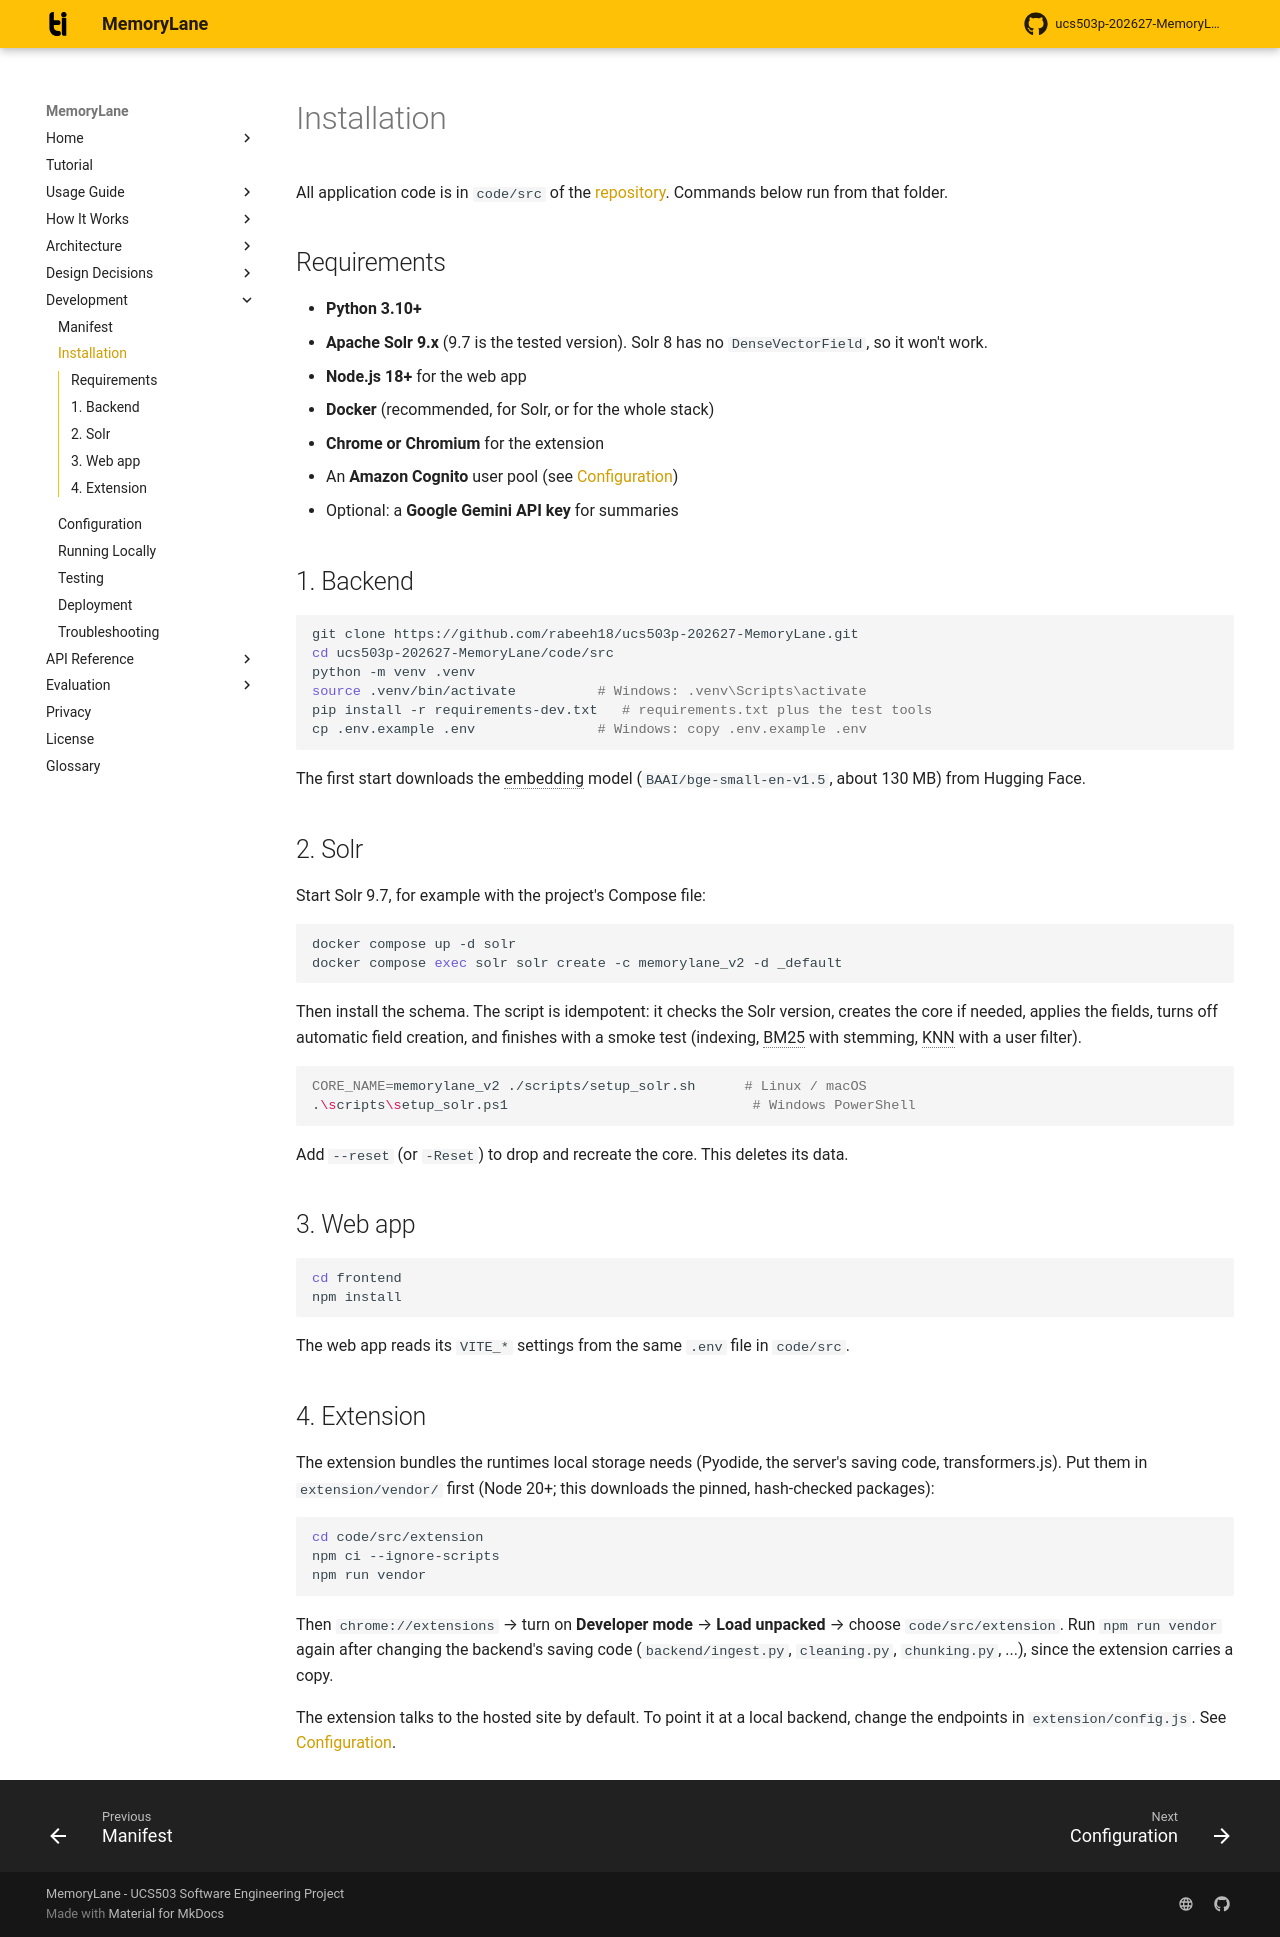

repository: rabeeh18/ucs503p-202627-MemoryLane · page: development/installation/index.html · generator: mkdocs

# Installation

All application code is in `code/src` of the [repository](https://github.com/rabeeh18/ucs503p-202627-MemoryLane). Commands below run from that folder.

## Requirements

- **Python 3.10+**
- **Apache Solr 9.x** (9.7 is the tested version). Solr 8 has no `DenseVectorField`, so it won't work.
- **Node.js 18+** for the web app
- **Docker** (recommended, for Solr, or for the whole stack)
- **Chrome or Chromium** for the extension
- An **Amazon Cognito** user pool (see [Configuration](configuration.md))
- Optional: a **Google Gemini API key** for summaries

## 1. Backend

```bash
git clone https://github.com/rabeeh18/ucs503p-202627-MemoryLane.git
cd ucs503p-202627-MemoryLane/code/src
python -m venv .venv
source .venv/bin/activate          # Windows: .venv\Scripts\activate
pip install -r requirements-dev.txt   # requirements.txt plus the test tools
cp .env.example .env               # Windows: copy .env.example .env
```

The first start downloads the embedding model (`BAAI/bge-small-en-v1.5`, about 130 MB) from Hugging Face.

## 2. Solr

Start Solr 9.7, for example with the project's Compose file:

```bash
docker compose up -d solr
docker compose exec solr solr create -c memorylane_v2 -d _default
```

Then install the schema. The script is idempotent: it checks the Solr version, creates the core if needed, applies the fields, turns off automatic field creation, and finishes with a smoke test (indexing, BM25 with stemming, KNN with a user filter).

```bash
CORE_NAME=memorylane_v2 ./scripts/setup_solr.sh      # Linux / macOS
.\scripts\setup_solr.ps1                              # Windows PowerShell
```

Add `--reset` (or `-Reset`) to drop and recreate the core. This deletes its data.

## 3. Web app

```bash
cd frontend
npm install
```

The web app reads its `VITE_*` settings from the same `.env` file in `code/src`.

## 4. Extension

The extension bundles the runtimes local storage needs (Pyodide, the server's saving code, transformers.js). Put them in `extension/vendor/` first (Node 20+; this downloads the pinned, hash-checked packages):

```bash
cd code/src/extension
npm ci --ignore-scripts
npm run vendor
```

Then `chrome://extensions` → turn on **Developer mode** → **Load unpacked** → choose `code/src/extension`. Run `npm run vendor` again after changing the backend's saving code (`backend/ingest.py`, `cleaning.py`, `chunking.py`, ...), since the extension carries a copy.

The extension talks to the hosted site by default. To point it at a local backend, change the endpoints in `extension/config.js`. See [Configuration](configuration.md#extension).
